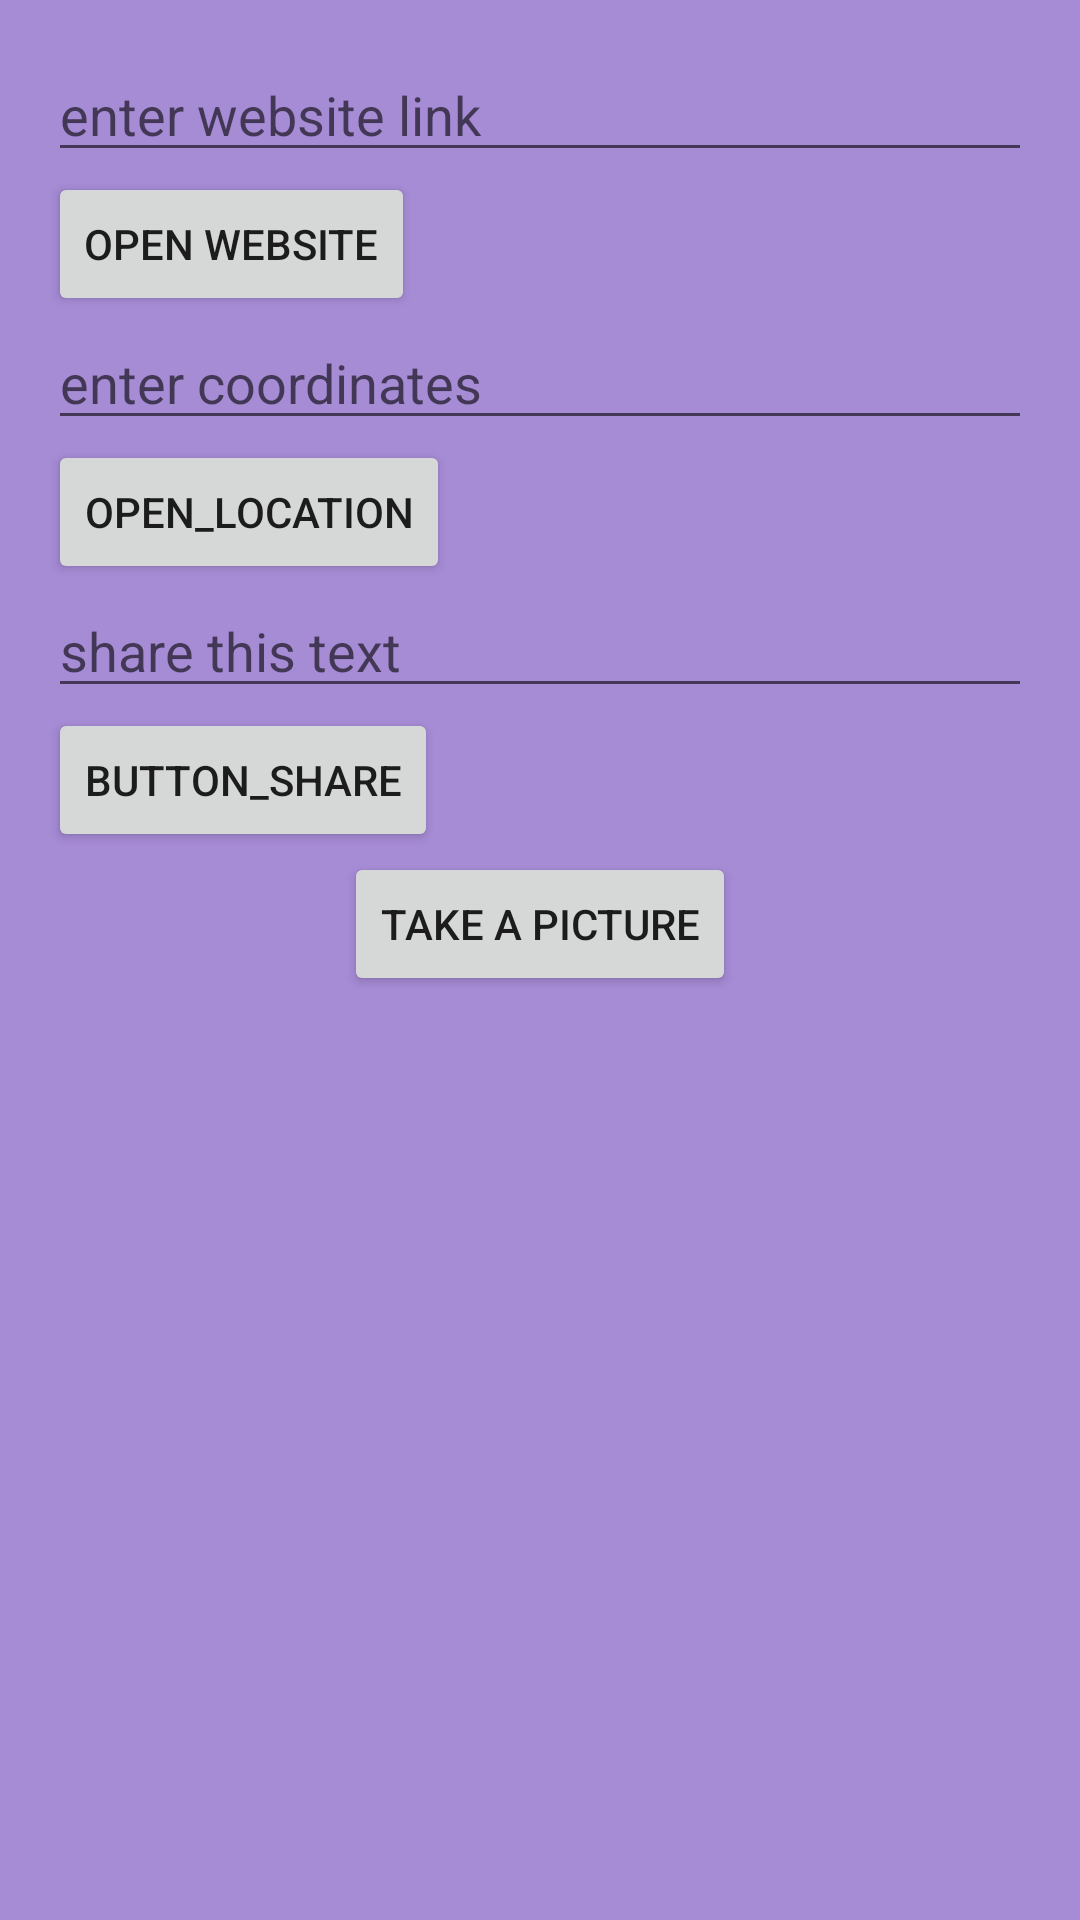

This screen was rendered from an Android layout file. Write that file and the resources it references.
<!-- AndroidManifest.xml: application theme Theme.HomeWork2Codelabs -->
<!-- res/layout/activity_example4.xml -->
<?xml version="1.0" encoding="utf-8"?>
<LinearLayout
    xmlns:android="http://schemas.android.com/apk/res/android"
    xmlns:tools="http://schemas.android.com/tools"
    android:layout_width="match_parent"
    android:layout_height="match_parent"
    android:orientation="vertical"
    android:padding="16dp"
    android:background="#95673AB7"
    tools:context=".Example4">

    <EditText
        android:id="@+id/edit_site1"
        android:layout_width="match_parent"
        android:layout_height="wrap_content"
        android:hint="@string/enter_website_link"/>
    <Button
        android:id="@+id/btn_open_website1"
        android:layout_width="wrap_content"
        android:layout_height="wrap_content"
        android:text="@string/open_website"/>
    <EditText
        android:id="@+id/edit_site2"
        android:layout_width="match_parent"
        android:layout_height="wrap_content"
        android:hint="@string/enter_coordinates"/>
    <Button
        android:id="@+id/btn_open_website2"
        android:layout_width="wrap_content"
        android:layout_height="wrap_content"
        android:text="@string/open_location"/>
    <EditText
        android:id="@+id/share_edittext"
        android:layout_width="match_parent"
        android:layout_height="wrap_content"
        android:hint="@string/share_this_text"/>
    <Button
        android:id="@+id/btn_share"
        android:layout_width="wrap_content"
        android:layout_height="wrap_content"
        android:text="@string/button_share"/>

    <Button
        android:id="@+id/btn_pic"
        android:layout_width="wrap_content"
        android:layout_height="wrap_content"
        android:layout_gravity="center"
        android:text="@string/take_a_picture"/>

</LinearLayout>
<!-- resources referenced by this layout -->
<resources>
  <string name="button_share">button_share</string>
  <string name="enter_coordinates">enter coordinates</string>
  <string name="enter_website_link">enter website link</string>
  <string name="open_location">open_location</string>
  <string name="open_website">Open Website</string>
  <string name="share_this_text">share this text</string>
  <string name="take_a_picture">take a picture</string>
  <style name="Theme.HomeWork2Codelabs" parent="Theme.MaterialComponents.DayNight.DarkActionBar">
          
          <item name="colorPrimary">@color/purple_500</item>
          <item name="colorPrimaryVariant">@color/purple_700</item>
          <item name="colorOnPrimary">@color/white</item>
          
          <item name="colorSecondary">@color/teal_200</item>
          <item name="colorSecondaryVariant">@color/teal_700</item>
          <item name="colorOnSecondary">@color/black</item>
          
          <item name="android:statusBarColor" tools:targetApi="l">?attr/colorPrimaryVariant</item>
          
      </style>
  <color name="purple_500">#FF6200EE</color>
  <color name="purple_700">#FF3700B3</color>
  <color name="white">#FFFFFFFF</color>
  <color name="teal_200">#FF03DAC5</color>
  <color name="teal_700">#FF018786</color>
  <color name="black">#FF000000</color>
</resources>
